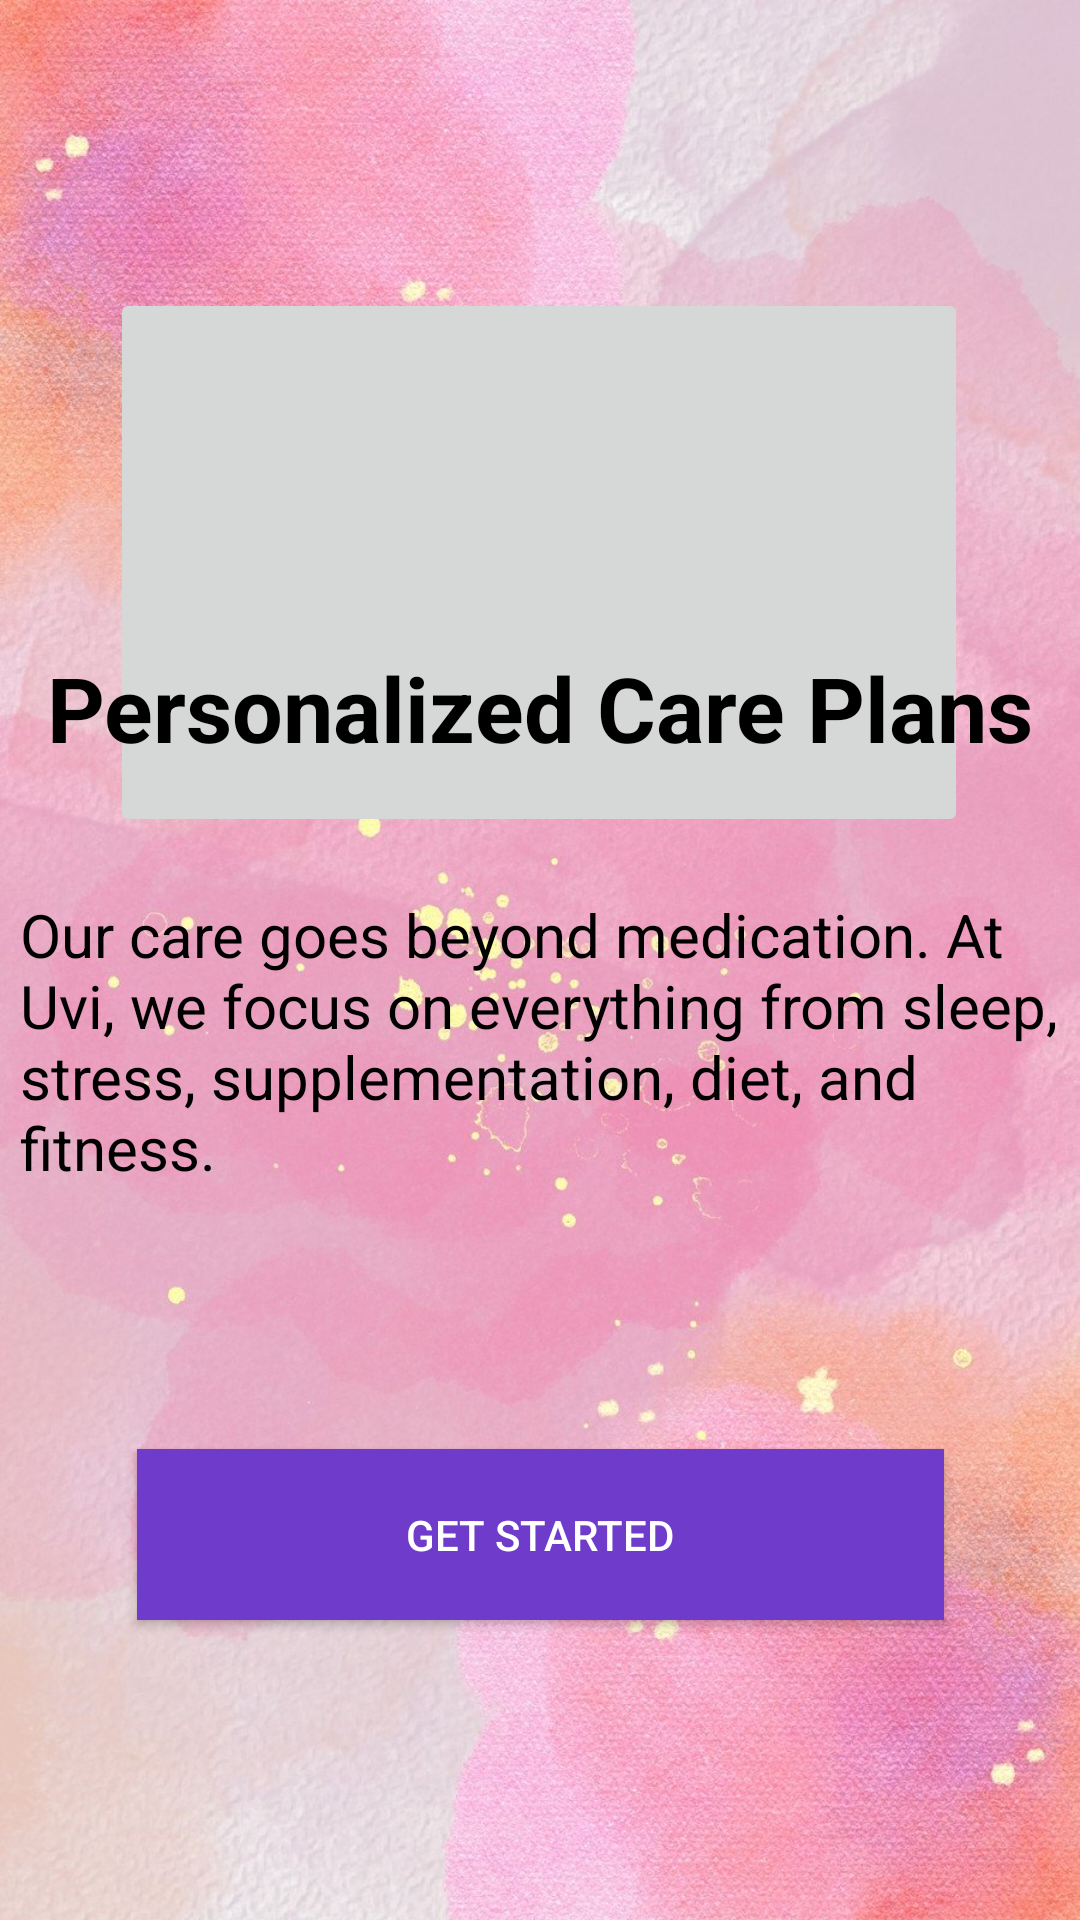

Write the Android layout XML for this screen, with the resource values it uses.
<!-- AndroidManifest.xml: application theme Theme.PCOSDetectionApp -->
<!-- res/layout/activity_personlizedpage.xml -->
<?xml version="1.0" encoding="utf-8"?>
<androidx.constraintlayout.widget.ConstraintLayout xmlns:android="http://schemas.android.com/apk/res/android"
    xmlns:app="http://schemas.android.com/apk/res-auto"
    xmlns:tools="http://schemas.android.com/tools"
    android:layout_width="match_parent"
    android:layout_height="match_parent"
    android:background="@drawable/get"
    tools:context=".personlizedpage">

    <androidx.appcompat.widget.AppCompatImageButton
        android:id="@+id/imageView2"
        android:layout_width="286dp"
        android:layout_height="183dp"
        android:layout_marginTop="96dp"
        app:layout_constraintBottom_toTopOf="@+id/textView"
        app:layout_constraintEnd_toEndOf="parent"
        app:layout_constraintHorizontal_bias="0.496"
        app:layout_constraintStart_toStartOf="parent"
        app:layout_constraintTop_toTopOf="parent"
        app:srcCompat="@drawable/yogaii"
        tools:ignore="MissingConstraints" />

    <androidx.appcompat.widget.AppCompatTextView
        android:id="@+id/appCompatTextView"
        android:layout_width="wrap_content"
        android:layout_height="wrap_content"
        android:layout_marginBottom="384dp"
        android:text="Personalized Care Plans"
        android:textSize="30dp"
        android:textStyle="bold"
        android:textColor="#000000"
        app:layout_constraintBottom_toBottomOf="parent"
        app:layout_constraintEnd_toEndOf="parent"
        app:layout_constraintStart_toStartOf="parent"
        tools:ignore="MissingConstraints" />

    <androidx.appcompat.widget.AppCompatTextView
        android:id="@+id/textView2"
        android:layout_width="350dp"
        android:layout_height="wrap_content"
        android:layout_marginBottom="244dp"
        android:text="Our care goes beyond medication. At Uvi, we focus on everything from sleep, stress, supplementation, diet, and fitness."
        android:textColor="#000000"
        android:textSize="20sp"
        app:layout_constraintBottom_toBottomOf="parent"
        app:layout_constraintEnd_toEndOf="parent"
        app:layout_constraintHorizontal_bias="0.655"
        app:layout_constraintStart_toStartOf="parent" />

    <androidx.appcompat.widget.AppCompatButton
        android:id="@+id/button"
        android:layout_width="269dp"
        android:layout_height="57dp"
        android:layout_marginBottom="100dp"
        android:background="@color/dblue"
        android:text="Get Started"
        android:textColor="@color/white"
        app:layout_constraintBottom_toBottomOf="parent"
        app:layout_constraintEnd_toEndOf="parent"
        app:layout_constraintStart_toStartOf="parent"
        tools:ignore="MissingConstraints" />

</androidx.constraintlayout.widget.ConstraintLayout>
<!-- resources referenced by this layout -->
<resources>
  <color name="dblue">#6F3BCA</color>
  <color name="white">#FFFFFFFF</color>
  <!-- drawable get: jpg bitmap (drawable, 224367 bytes) -->
  <style name="Theme.PCOSDetectionApp" parent="Base.Theme.PCOSDetectionApp" />
  <style name="Base.Theme.PCOSDetectionApp" parent="Theme.Material3.DayNight.NoActionBar">
          
          
      </style>
</resources>
